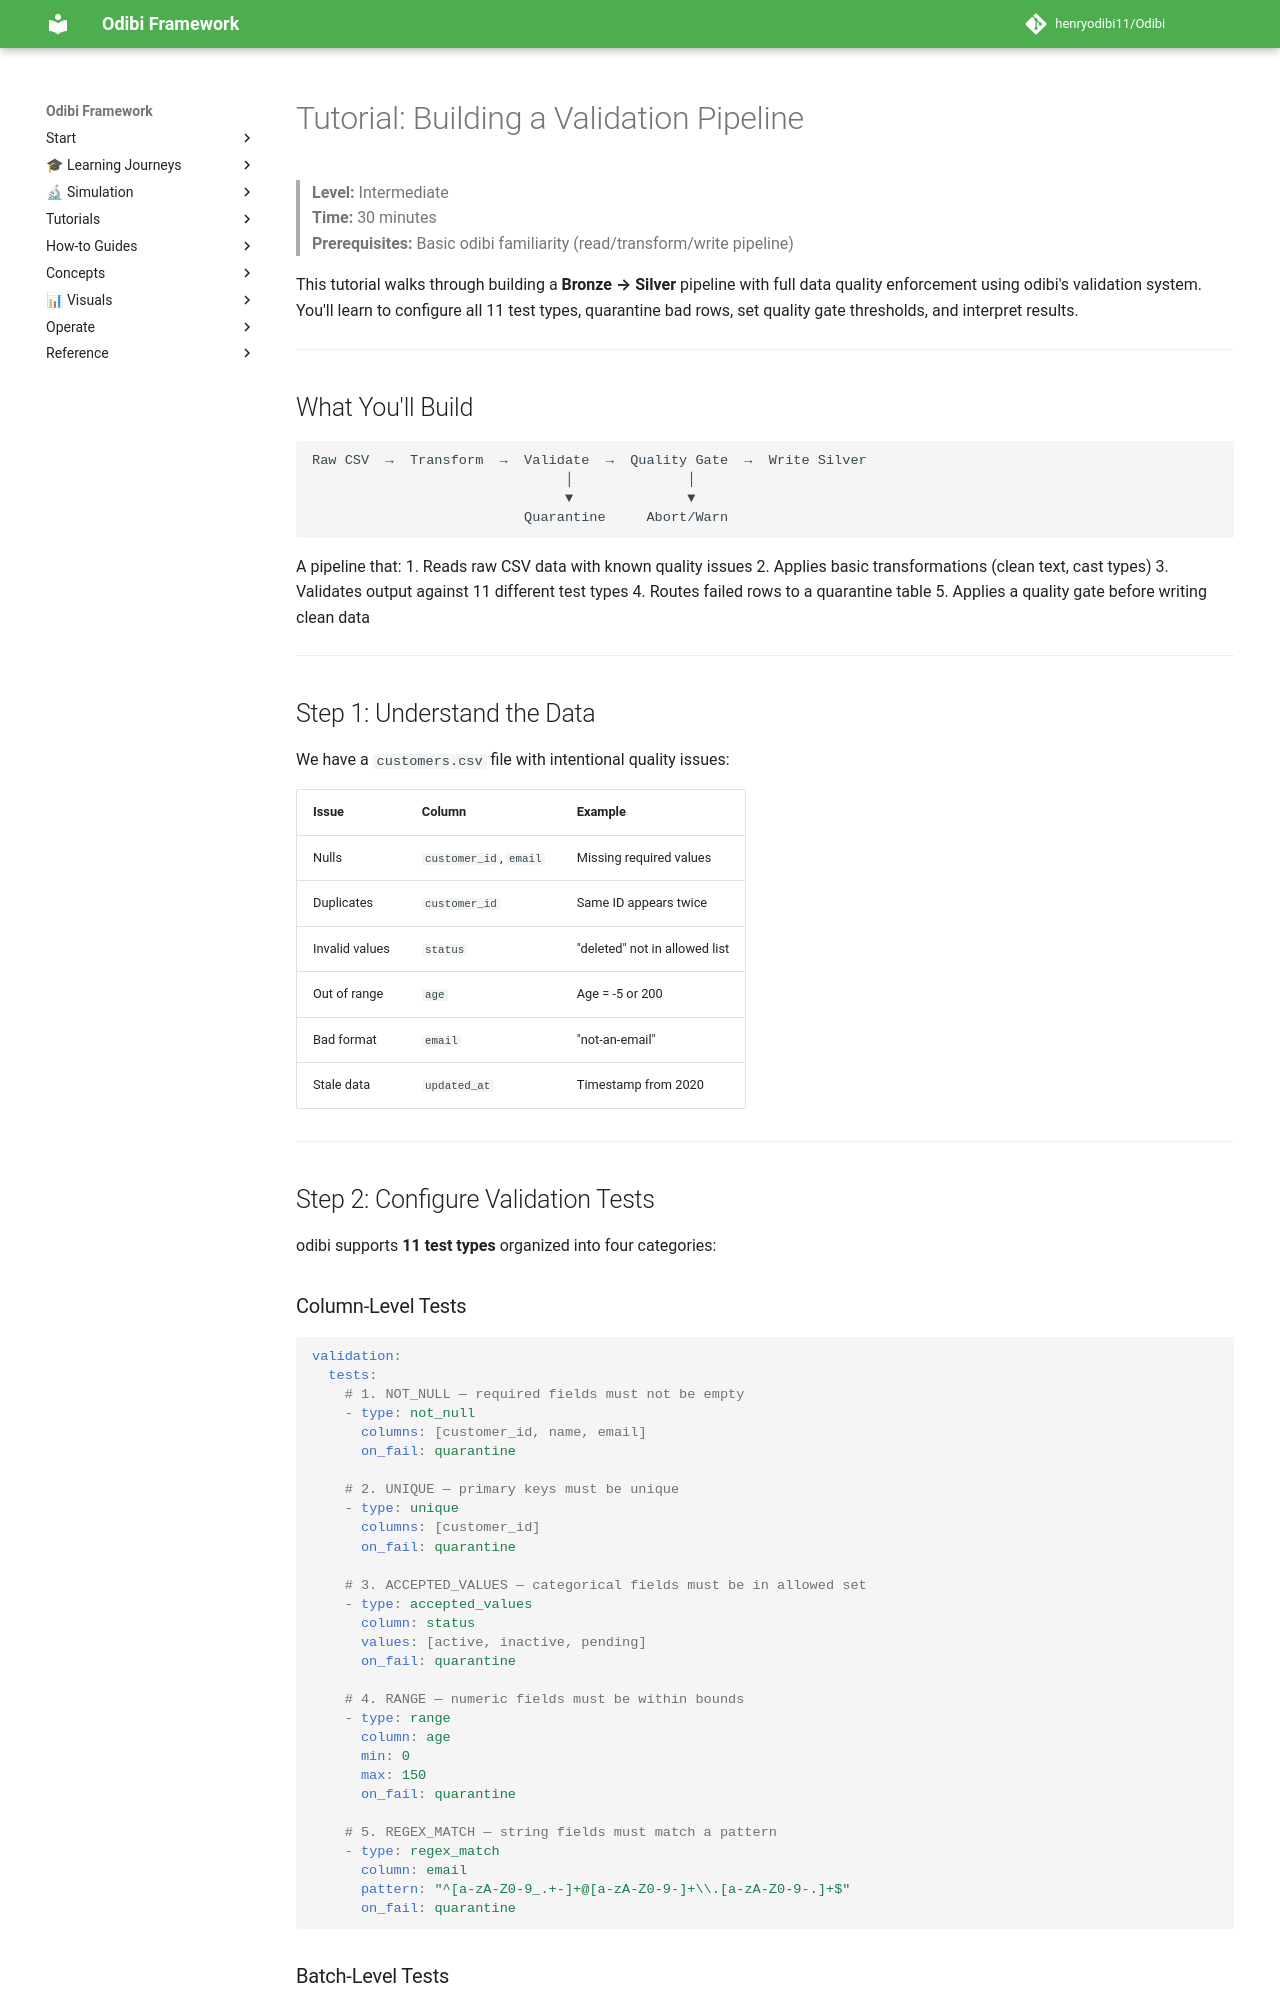

repository: henryodibi11/Odibi · page: tutorials/validation_pipeline/index.html · generator: mkdocs

# Tutorial: Building a Validation Pipeline

> **Level:** Intermediate  
> **Time:** 30 minutes  
> **Prerequisites:** Basic odibi familiarity (read/transform/write pipeline)

This tutorial walks through building a **Bronze → Silver** pipeline with full data quality
enforcement using odibi's validation system. You'll learn to configure all 11 test types,
quarantine bad rows, set quality gate thresholds, and interpret results.

---

## What You'll Build

```
Raw CSV  →  Transform  →  Validate  →  Quality Gate  →  Write Silver
                               │              │
                               ▼              ▼
                          Quarantine     Abort/Warn
```

A pipeline that:
1. Reads raw CSV data with known quality issues
2. Applies basic transformations (clean text, cast types)
3. Validates output against 11 different test types
4. Routes failed rows to a quarantine table
5. Applies a quality gate before writing clean data

---

## Step 1: Understand the Data

We have a `customers.csv` file with intentional quality issues:

| Issue | Column | Example |
|-------|--------|---------|
| Nulls | `customer_id`, `email` | Missing required values |
| Duplicates | `customer_id` | Same ID appears twice |
| Invalid values | `status` | "deleted" not in allowed list |
| Out of range | `age` | Age = -5 or 200 |
| Bad format | `email` | "not-an-email" |
| Stale data | `updated_at` | Timestamp from 2020 |

---

## Step 2: Configure Validation Tests

odibi supports **11 test types** organized into four categories:

### Column-Level Tests

```yaml
validation:
  tests:
    # 1. NOT_NULL — required fields must not be empty
    - type: not_null
      columns: [customer_id, name, email]
      on_fail: quarantine

    # 2. UNIQUE — primary keys must be unique
    - type: unique
      columns: [customer_id]
      on_fail: quarantine

    # 3. ACCEPTED_VALUES — categorical fields must be in allowed set
    - type: accepted_values
      column: status
      values: [active, inactive, pending]
      on_fail: quarantine

    # 4. RANGE — numeric fields must be within bounds
    - type: range
      column: age
      min: 0
      max: 150
      on_fail: quarantine

    # 5. REGEX_MATCH — string fields must match a pattern
    - type: regex_match
      column: email
      pattern: "^[a-zA-Z0-9_.+-]+@[a-zA-Z0-9-]+\\.[a-zA-Z0-9-.]+$"
      on_fail: quarantine
```
